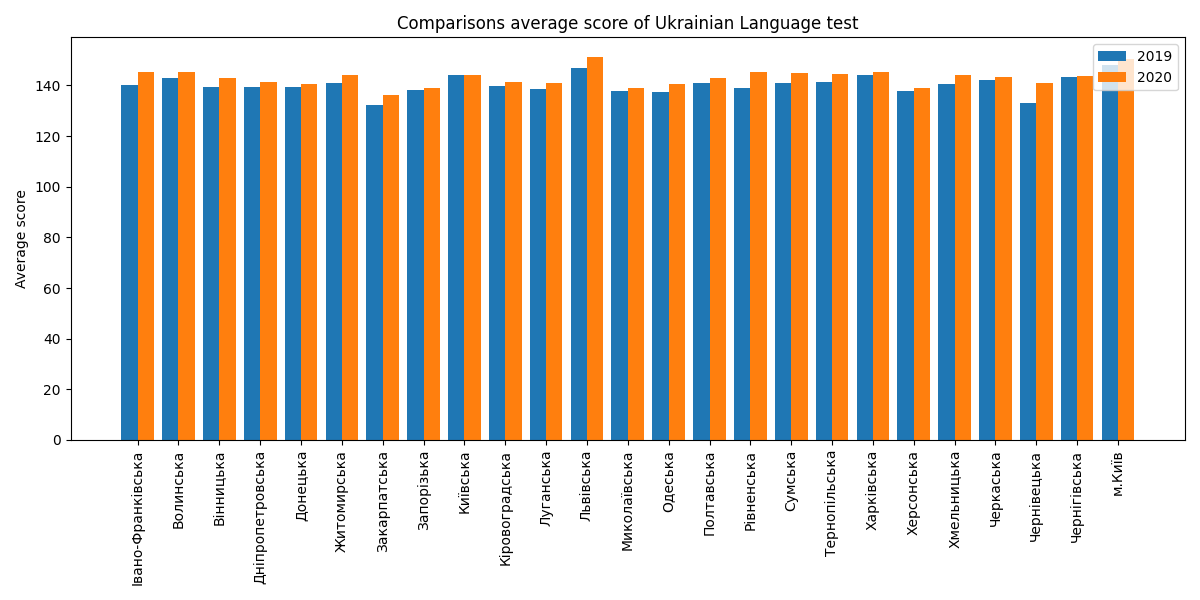

Source data for this figure (header and first rows):
region; year; avg_score
Івано-Франківська область; 2019; 140.3
Івано-Франківська область; 2020; 145.4
Волинська область; 2019; 142.9
Волинська область; 2020; 145.3
Вінницька область; 2019; 139.3
Вінницька область; 2020; 143.1
Дніпропетровська область; 2019; 139.4
Дніпропетровська область; 2020; 141.5
Донецька область; 2019; 139.3
Донецька область; 2020; 140.4
Житомирська область; 2019; 141.1
Житомирська область; 2020; 144
Закарпатська область; 2019; 132.4
Закарпатська область; 2020; 136
Запорізька область; 2019; 138.2
Запорізька область; 2020; 138.9
Київська область; 2019; 144.2
Київська область; 2020; 144.3
Кіровоградська область; 2019; 139.8
Кіровоградська область; 2020; 141.4
Луганська область; 2019; 138.6
Луганська область; 2020; 140.9
Львівська область; 2019; 146.8
Львівська область; 2020; 151.4
Миколаївська область; 2019; 137.9
Миколаївська область; 2020; 139
Одеська область; 2019; 137.6
Одеська область; 2020; 140.7
Полтавська область; 2019; 141.1
Полтавська область; 2020; 143.1
Рівненська область; 2019; 139.1
Рівненська область; 2020; 145.5
Сумська область; 2019; 140.9
Сумська область; 2020; 145.1
Тернопільська область; 2019; 141.2
Тернопільська область; 2020; 144.7
Харківська область; 2019; 144.1
Харківська область; 2020; 145.5
Херсонська область; 2019; 137.7
Херсонська область; 2020; 139
Хмельницька область; 2019; 140.5
Хмельницька область; 2020; 144.2
Черкаська область; 2019; 142.1
Черкаська область; 2020; 143.4
Чернівецька область; 2019; 133.2
Чернівецька область; 2020; 141
Чернігівська область; 2019; 143.2
Чернігівська область; 2020; 143.8
м.Київ; 2019; 148
м.Київ; 2020; 150.5
